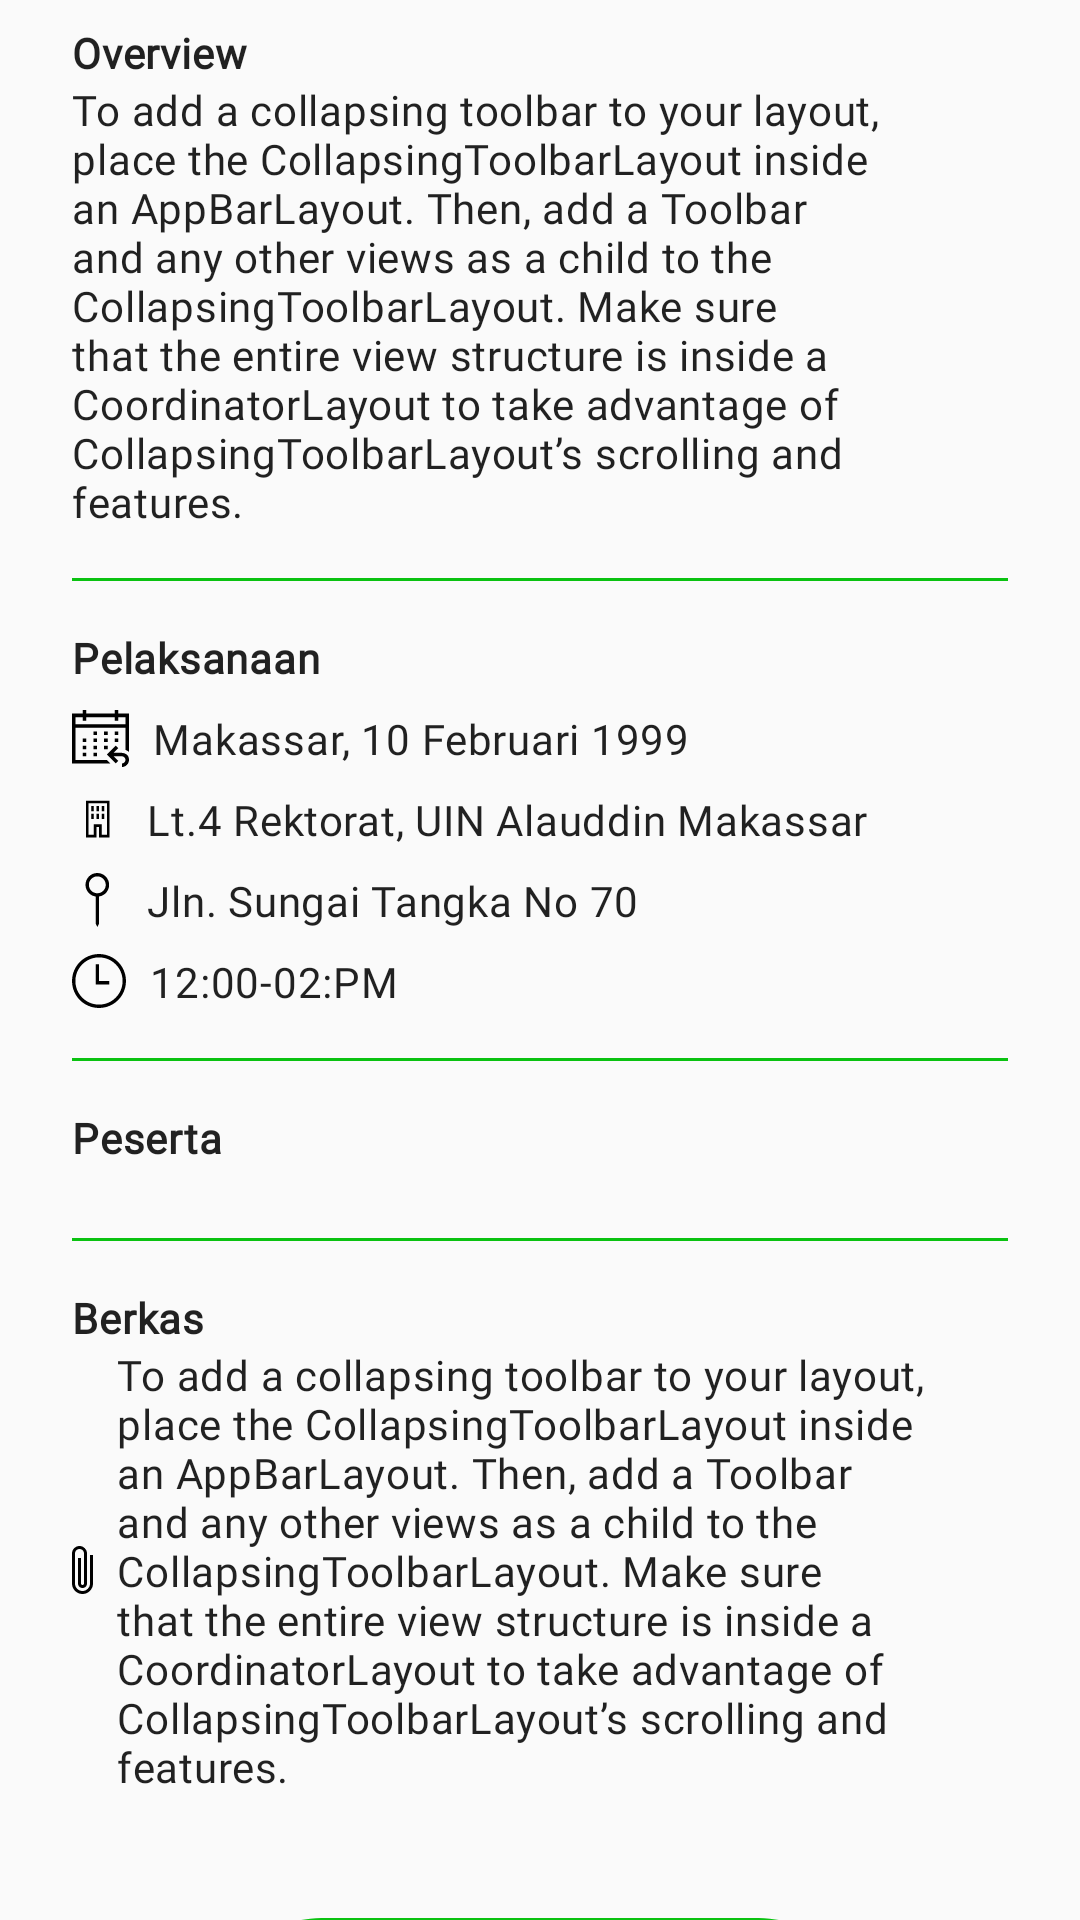

Layout XML and referenced resources for this Android screen:
<!-- AndroidManifest.xml: application theme AppTheme -->
<!-- res/layout/fragment_user_detail.xml -->
<?xml version="1.0" encoding="utf-8"?>
<androidx.core.widget.NestedScrollView 
    xmlns:android="http://schemas.android.com/apk/res/android"
    xmlns:tools="http://schemas.android.com/tools"
    android:id="@+id/sv_detail_user_container"
    android:layout_width="match_parent"
    android:layout_height="match_parent"
    android:scrollbars="none"
    xmlns:app="http://schemas.android.com/apk/res-auto"
    tools:context=".ui.detail.detailForUser.UserDetailFragment">

    <androidx.constraintlayout.widget.ConstraintLayout
        android:layout_width="match_parent"
        android:layout_height="wrap_content"
        android:paddingStart="24dp"
        android:paddingTop="8dp"
        android:paddingEnd="24dp">

        <TextView
            android:id="@+id/tv_detail_user_title_overview"
            style="@style/TextAppearance.MdcTypographyStyles.Body2"
            android:layout_width="0dp"
            android:layout_height="wrap_content"
            android:text="Overview"
            android:textStyle="bold"
            app:layout_constraintEnd_toEndOf="parent"
            app:layout_constraintStart_toStartOf="parent"
            app:layout_constraintTop_toTopOf="parent" />

        <TextView
            android:id="@+id/tv_detail_user_overview"
            style="@style/TextAppearance.MdcTypographyStyles.Body2"
            android:layout_width="wrap_content"
            android:layout_height="wrap_content"
            android:text="@string/lorem"
            app:layout_constraintStart_toStartOf="@id/tv_detail_user_title_overview"
            app:layout_constraintTop_toBottomOf="@id/tv_detail_user_title_overview" />

        <View
            android:id="@+id/v_detail_user_line_top"
            android:layout_width="wrap_content"
            android:layout_height="1dp"
            android:layout_marginTop="@dimen/marginTop"
            android:background="@color/colorPrimary"
            app:layout_constraintEnd_toEndOf="parent"
            app:layout_constraintStart_toStartOf="parent"
            app:layout_constraintTop_toBottomOf="@id/tv_detail_user_overview" />

        <TextView
            android:id="@+id/tv_detail_user_pelaksanaan"
            style="@style/TextAppearance.MdcTypographyStyles.Body2"
            android:layout_width="wrap_content"
            android:layout_height="wrap_content"
            android:layout_marginTop="@dimen/marginTop"
            android:text="Pelaksanaan"
            android:textStyle="bold"
            app:layout_constraintStart_toStartOf="parent"
            app:layout_constraintTop_toBottomOf="@id/v_detail_user_line_top" />

        <TextView
            android:id="@+id/tv_detail_user_tanggal"
            style="@style/TextAppearance.MdcTypographyStyles.Body2"
            android:layout_width="0dp"
            android:layout_height="wrap_content"
            android:layout_marginTop="@dimen/marginItem"
            android:drawableStart="@drawable/ic_calendar"
            android:drawablePadding="8dp"
            android:text="Makassar, 10 Februari 1999"
            app:layout_constraintEnd_toEndOf="parent"
            app:layout_constraintStart_toStartOf="@id/tv_detail_user_pelaksanaan"
            app:layout_constraintTop_toBottomOf="@id/tv_detail_user_pelaksanaan" />

        <TextView
            android:id="@+id/tv_detail_user_tempat"
            style="@style/TextAppearance.MdcTypographyStyles.Body2"
            android:layout_width="0dp"
            android:layout_height="wrap_content"
            android:layout_marginStart="4dp"
            android:layout_marginTop="@dimen/marginItem"
            android:drawableStart="@drawable/ic_gedung"
            android:drawablePadding="12dp"
            android:text="Lt.4 Rektorat, UIN Alauddin Makassar"
            app:layout_constraintEnd_toEndOf="parent"
            app:layout_constraintStart_toStartOf="@id/tv_detail_user_tanggal"
            app:layout_constraintTop_toBottomOf="@id/tv_detail_user_tanggal" />

        <TextView
            android:id="@+id/tv_detail_user_jalan"
            style="@style/TextAppearance.MdcTypographyStyles.Body2"
            android:layout_width="0dp"
            android:layout_height="wrap_content"
            android:layout_marginStart="4dp"
            android:layout_marginTop="@dimen/marginItem"
            android:drawableStart="@drawable/ic_mappin"
            android:drawablePadding="12dp"
            android:text="Jln. Sungai Tangka No 70"
            app:layout_constraintEnd_toEndOf="parent"
            app:layout_constraintStart_toStartOf="parent"
            app:layout_constraintTop_toBottomOf="@id/tv_detail_user_tempat" />

        <TextView
            android:id="@+id/tv_detail_user_waktu"
            style="@style/TextAppearance.MdcTypographyStyles.Body2"
            android:layout_width="0dp"
            android:layout_height="wrap_content"
            android:layout_marginTop="@dimen/marginItem"
            android:drawableStart="@drawable/ic_clock"
            android:drawablePadding="8dp"
            android:text="12:00-02:PM"
            app:layout_constraintEnd_toEndOf="parent"
            app:layout_constraintStart_toStartOf="parent"
            app:layout_constraintTop_toBottomOf="@id/tv_detail_user_jalan" />

        <View
            android:id="@+id/v_detail_user_line_middle"
            android:layout_width="wrap_content"
            android:layout_height="1dp"
            android:layout_marginTop="@dimen/marginTop"
            android:background="@color/colorPrimary"
            app:layout_constraintEnd_toEndOf="parent"
            app:layout_constraintStart_toStartOf="parent"
            app:layout_constraintTop_toBottomOf="@id/tv_detail_user_waktu" />

        <TextView
            android:id="@+id/tv_detail_user_peserta"
            style="@style/TextAppearance.MdcTypographyStyles.Body2"
            android:layout_width="wrap_content"
            android:layout_height="wrap_content"
            android:layout_marginTop="@dimen/marginTop"
            android:text="Peserta"
            android:textStyle="bold"
            app:layout_constraintStart_toStartOf="parent"
            app:layout_constraintTop_toBottomOf="@id/v_detail_user_line_middle" />

        <androidx.recyclerview.widget.RecyclerView
            android:id="@+id/rv_detail_user_peserta"
            android:layout_width="match_parent"
            android:layout_height="wrap_content"
            android:layout_marginTop="8dp"
            app:layout_constraintEnd_toEndOf="parent"
            app:layout_constraintStart_toStartOf="parent"
            app:layout_constraintTop_toBottomOf="@id/tv_detail_user_peserta"
            tools:itemCount="5"
            tools:listitem="@layout/rv_list_peserta_layout" />

        <View
            android:id="@+id/v_detail_user_line_bottom"
            android:layout_width="wrap_content"
            android:layout_height="1dp"
            android:layout_marginTop="@dimen/marginTop"
            android:background="@color/colorPrimary"
            app:layout_constraintEnd_toEndOf="parent"
            app:layout_constraintStart_toStartOf="parent"
            app:layout_constraintTop_toBottomOf="@id/rv_detail_user_peserta" />

        <TextView
            android:id="@+id/tv_detail_user_title_berkas"
            style="@style/TextAppearance.MdcTypographyStyles.Body2"
            android:layout_width="wrap_content"
            android:layout_height="wrap_content"
            android:layout_marginTop="@dimen/marginTop"
            android:text="Berkas"
            android:textStyle="bold"
            app:layout_constraintStart_toStartOf="parent"
            app:layout_constraintTop_toBottomOf="@id/v_detail_user_line_bottom" />

        <TextView
            android:id="@+id/tv_detail_user_berkas"
            style="@style/TextAppearance.MdcTypographyStyles.Body2"
            android:layout_width="0dp"
            android:layout_height="wrap_content"
            android:drawableStart="@drawable/ic_attach"
            android:drawablePadding="8dp"
            android:text="@string/lorem"
            app:layout_constraintEnd_toEndOf="parent"
            app:layout_constraintStart_toStartOf="parent"
            app:layout_constraintTop_toBottomOf="@id/tv_detail_user_title_berkas" />

        <Button
            android:id="@+id/btn_detail_user_kehadiran"
            style="@style/ButtonCustom"
            android:layout_width="216dp"
            android:layout_height="wrap_content"
            android:layout_marginTop="41dp"
            android:layout_marginBottom="24dp"
            android:text="@string/check"
            app:layout_constraintBottom_toBottomOf="parent"
            app:layout_constraintEnd_toEndOf="parent"
            app:layout_constraintStart_toStartOf="parent"
            app:layout_constraintTop_toBottomOf="@id/tv_detail_user_berkas" />

    </androidx.constraintlayout.widget.ConstraintLayout>

</androidx.core.widget.NestedScrollView>
<!-- res/layout/rv_list_peserta_layout.xml (included above) -->
<?xml version="1.0" encoding="utf-8"?>
<androidx.constraintlayout.widget.ConstraintLayout xmlns:android="http://schemas.android.com/apk/res/android"
    xmlns:app="http://schemas.android.com/apk/res-auto"
    android:layout_width="match_parent"
    android:layout_height="wrap_content"
    android:background="@drawable/edittext_layout_selector"
    android:padding="8dp">

    <TextView
        android:id="@+id/tv_rv_peserta_nama"
        style="@style/TextAppearance.MdcTypographyStyles.Body2"
        android:layout_width="0dp"
        android:layout_height="wrap_content"
        android:text="Ali Asgar Zainal Abidin"
        android:textStyle="bold"
        app:layout_constraintEnd_toEndOf="parent"
        app:layout_constraintStart_toStartOf="parent"
        app:layout_constraintTop_toTopOf="parent" />

    <TextView
        android:id="@+id/tv_rv_peserta_nomor"
        style="@style/TextAppearance.MdcTypographyStyles.Body2"
        android:layout_width="wrap_content"
        android:layout_height="wrap_content"
        app:layout_constraintStart_toStartOf="parent"
        app:layout_constraintTop_toBottomOf="@id/tv_rv_peserta_nama" />

    <ImageButton
        android:layout_width="wrap_content"
        android:layout_height="wrap_content"
        android:background="@android:color/transparent"
        android:src="@drawable/ic_baseline_arrow_forward_ios"
        app:layout_constraintBottom_toBottomOf="parent"
        app:layout_constraintEnd_toEndOf="parent"
        app:layout_constraintTop_toTopOf="parent" />

</androidx.constraintlayout.widget.ConstraintLayout>
<!-- resources referenced by this layout -->
<resources>
  <color name="colorPrimary">#0AC211</color>
  <dimen name="marginItem">8dp</dimen>
  <dimen name="marginTop">16dp</dimen>
  <!-- drawable edittext_layout_selector (drawable) -->
  <?xml version="1.0" encoding="utf-8"?>
  <selector xmlns:android="http://schemas.android.com/apk/res/android">
      <item android:drawable="@drawable/edittext_deactivated" android:state_enabled="false" android:state_window_focused="true"/>
      <item android:drawable="@drawable/edittext_deactivated" android:state_enabled="true" android:state_window_focused="false"/>
      <item android:drawable="@drawable/edittext_activated" android:state_enabled="true" android:state_focused="true"/>
      <item android:drawable="@drawable/edittext_deactivated"/>
  </selector>
  <!-- drawable ic_baseline_arrow_forward_ios (drawable) -->
  <vector xmlns:android="http://schemas.android.com/apk/res/android"
      android:width="24dp"
      android:height="24dp"
      android:viewportWidth="24"
      android:viewportHeight="24">
    <path
        android:pathData="M5.88,4.12L13.76,12L5.88,19.88L8,22L18,12L8,2L5.88,4.12Z"
        android:fillColor="#006104"/>
  </vector>
  <!-- drawable ic_gedung (drawable) -->
  <vector xmlns:android="http://schemas.android.com/apk/res/android"
      android:width="9dp"
      android:height="14dp"
      android:viewportWidth="9"
      android:viewportHeight="14">
    <path
        android:pathData="M0.625,0.875H8.5V13.125H5V9.625H4.125V13.125H0.625V0.875ZM7.625,12.25V1.75H1.5V12.25H3.25V8.75H5.875V12.25H7.625ZM3.25,2.625V4.375H2.375V2.625H3.25ZM5,2.625V4.375H4.125V2.625H5ZM3.25,5.25V7H2.375V5.25H3.25ZM5,5.25V7H4.125V5.25H5ZM6.75,2.625V4.375H5.875V2.625H6.75ZM6.75,5.25V7H5.875V5.25H6.75Z"
        android:fillColor="#000000"/>
  </vector>
  <string name="check">Check</string>
  <string name="lorem">To add a collapsing toolbar to your layout, place the CollapsingToolbarLayout inside an AppBarLayout. Then, add a Toolbar and any other views as a child to the CollapsingToolbarLayout. Make sure that the entire view structure is inside a CoordinatorLayout to take advantage of CollapsingToolbarLayout’s scrolling and features.</string>
  <style name="ButtonCustom" parent="Widget.AppCompat.Button">
          <item name="textAllCaps">true</item>
          <item name="android:textStyle">bold</item>
          <item name="android:background">@drawable/login_button_selector</item>
          <item name="android:textSize">14sp</item>
          <item name="android:textColor">@color/colorAccent</item>
      </style>
  <style name="TextAppearance.MdcTypographyStyles.Body2" parent="TextAppearance.MaterialComponents.Body2">
          <item name="fontFamily">@font/opensans_regular</item>
          <item name="android:fontFamily">@font/opensans_regular</item>
          <item name="android:textSize">14sp</item>
      </style>
  <!-- drawable login_button_selector (drawable) -->
  <?xml version="1.0" encoding="utf-8"?>
  <selector xmlns:android="http://schemas.android.com/apk/res/android">
      <item android:drawable="@drawable/button_disable" android:state_enabled="false"/>
      <item android:drawable="@drawable/button_disable" android:state_enabled="true" android:state_pressed="true" />
      <item android:drawable="@drawable/button_enable" android:state_enabled="true"/>
      <item android:drawable="@drawable/button_enable"/>
  </selector>
  <color name="colorAccent">#FFFFFF</color>
  <color name="colorPrimaryDark">#006104</color>
  <color name="colorPrimaryTint">#86FF8B</color>
</resources>
